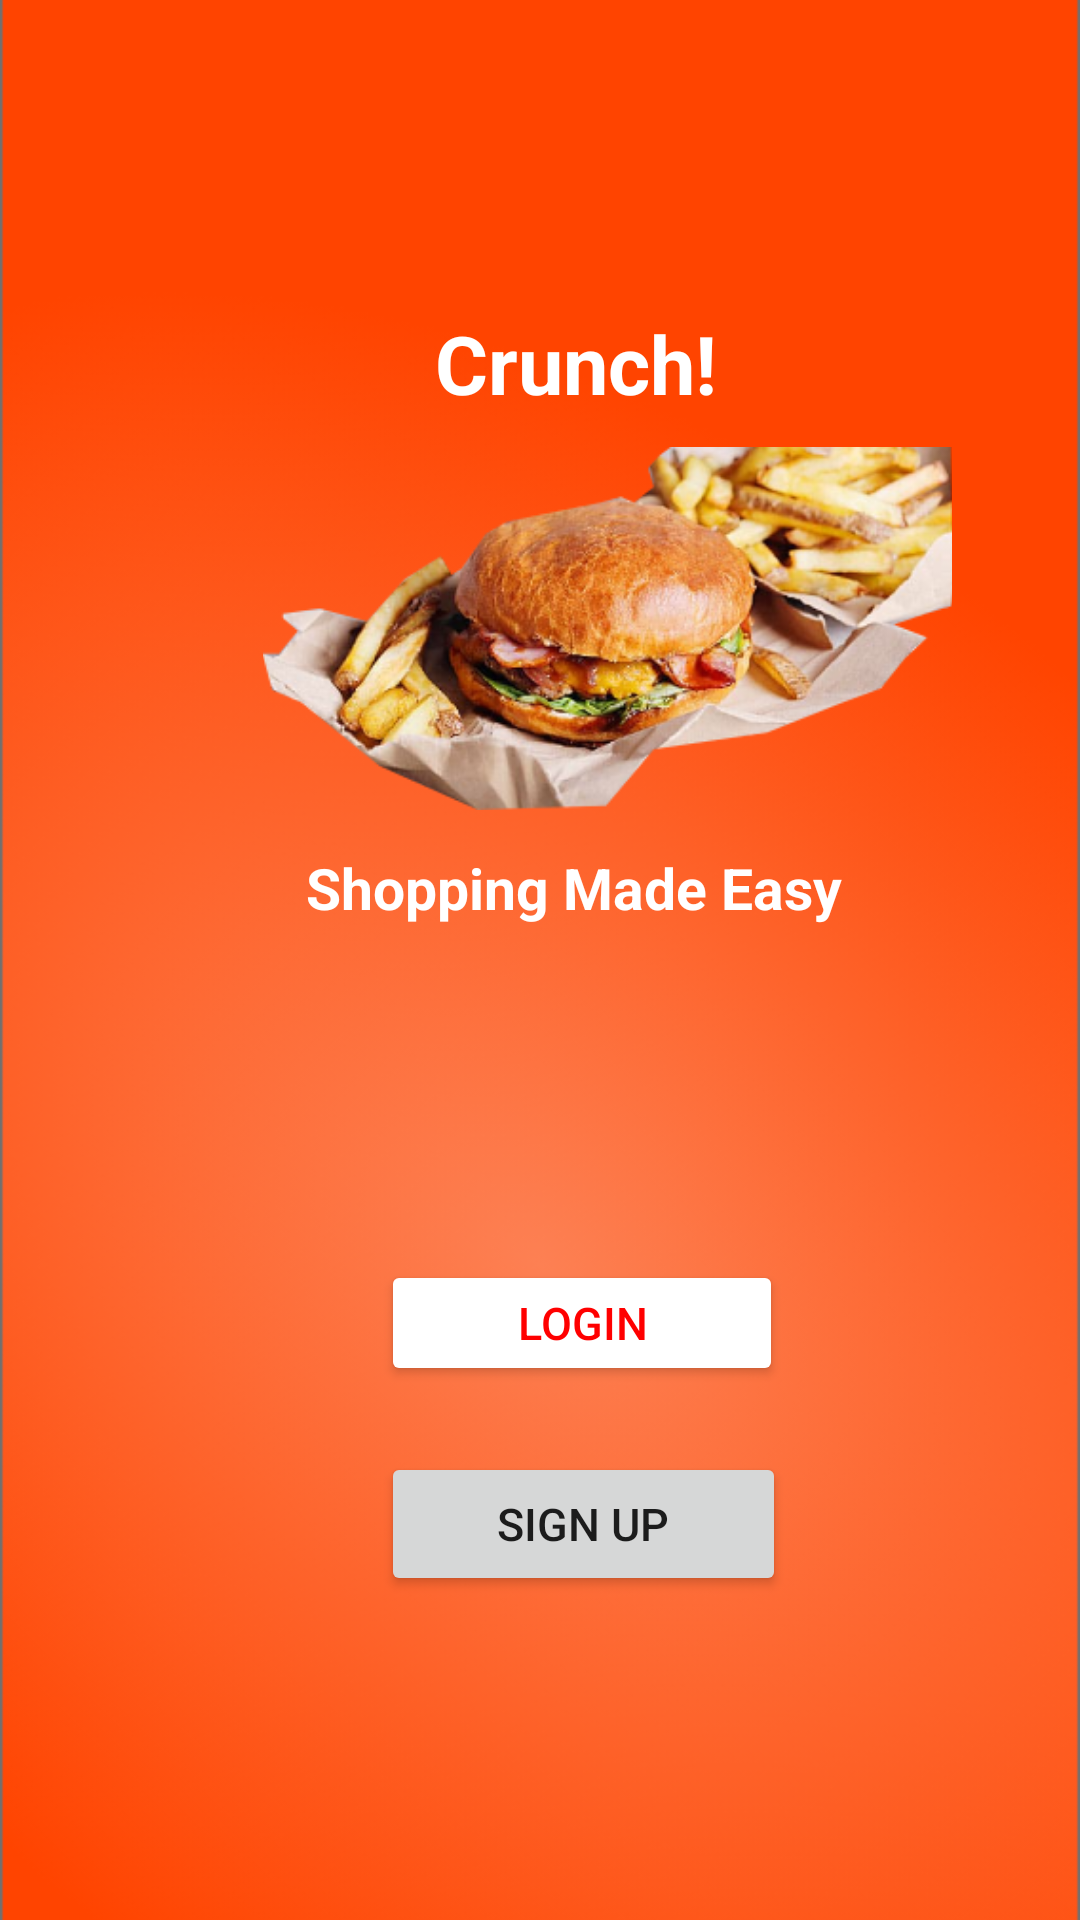

Produce the Android XML layout that renders to this screen, including the resource entries it uses.
<!-- AndroidManifest.xml: application theme Theme.Crunch -->
<!-- res/layout/fragment_splash.xml -->
<?xml version="1.0" encoding="utf-8"?>
<RelativeLayout xmlns:android="http://schemas.android.com/apk/res/android"
    xmlns:tools="http://schemas.android.com/tools"
    android:layout_width="match_parent"
    android:layout_height="match_parent"
    tools:context=".Splash">

    <ImageView
        android:id="@+id/imageView5"
        android:layout_width="wrap_content"
        android:layout_height="wrap_content"
        android:scaleType="centerCrop"
        android:src="@drawable/rectangle" />

    <TextView
        android:id="@+id/textView5"
        android:layout_width="wrap_content"
        android:layout_height="wrap_content"
        android:layout_alignParentStart="true"
        android:layout_alignParentTop="true"
        android:layout_marginStart="145dp"
        android:layout_marginTop="103dp"
        android:text="Crunch!"
        android:textColor="@color/white"
        android:textSize="27dp"
        android:textStyle="bold" />

    <TextView
        android:id="@+id/textView10"
        android:layout_width="wrap_content"
        android:layout_height="wrap_content"
        android:layout_alignParentStart="true"
        android:layout_alignParentTop="true"
        android:layout_marginStart="102dp"
        android:layout_marginTop="283dp"
        android:text="Shopping Made Easy"
        android:textColor="@color/white"
        android:textSize="19dp"
        android:textStyle="bold" />

    <ImageView
        android:id="@+id/imageView14"
        android:layout_width="241dp"
        android:layout_height="121dp"
        android:layout_alignParentStart="true"
        android:layout_alignParentTop="true"
        android:layout_marginStart="82dp"
        android:layout_marginTop="149dp"
        android:src="@drawable/ntersections" />

    <Button
        android:id="@+id/login_btn"
        android:layout_width="134dp"
        android:layout_height="42dp"
        android:layout_alignParentStart="true"
        android:layout_alignParentTop="true"
        android:layout_marginStart="127dp"
        android:layout_marginTop="420dp"
        android:backgroundTint="@color/white"
        android:text="Login"
        android:textColor="#FF0000"
        android:textSize="15dp" />

    <Button
        android:id="@+id/signup_btn"
        android:layout_width="135dp"
        android:layout_height="wrap_content"
        android:layout_alignParentStart="true"
        android:layout_alignParentTop="true"
        android:layout_marginStart="127dp"
        android:layout_marginTop="484dp"
        android:text="Sign up"
        android:textSize="15dp" />


</RelativeLayout>
<!-- resources referenced by this layout -->
<resources>
  <color name="white">#FFFFFF</color>
  
  
      // chip style
  <!-- drawable ntersections: png bitmap (drawable, 124900 bytes) -->
  <!-- drawable rectangle: png bitmap (drawable, 147180 bytes) -->
  <style name="Theme.Crunch" parent="Theme.MaterialComponents.DayNight.NoActionBar">
          
          <item name="colorPrimary">#FF0000</item>
          <item name="colorPrimaryVariant">@color/purple_700</item>
          <item name="colorOnPrimary">@color/white</item>
          
          <item name="colorSecondary">@color/teal_200</item>
          <item name="colorSecondaryVariant">@color/teal_700</item>
          <item name="colorOnSecondary">@color/black</item>
          <item name="android:navigationBarColor">@color/white</item>
          
          <item name="android:statusBarColor" tools:targetApi="l">#FF0000</item>
  
          
      </style>
  <color name="purple_700">#673AB7</color>
  <color name="teal_200">#FF03DAC5</color>
  <color name="teal_700">#FF018786</color>
  <color name="black">#FF000000</color>
</resources>
